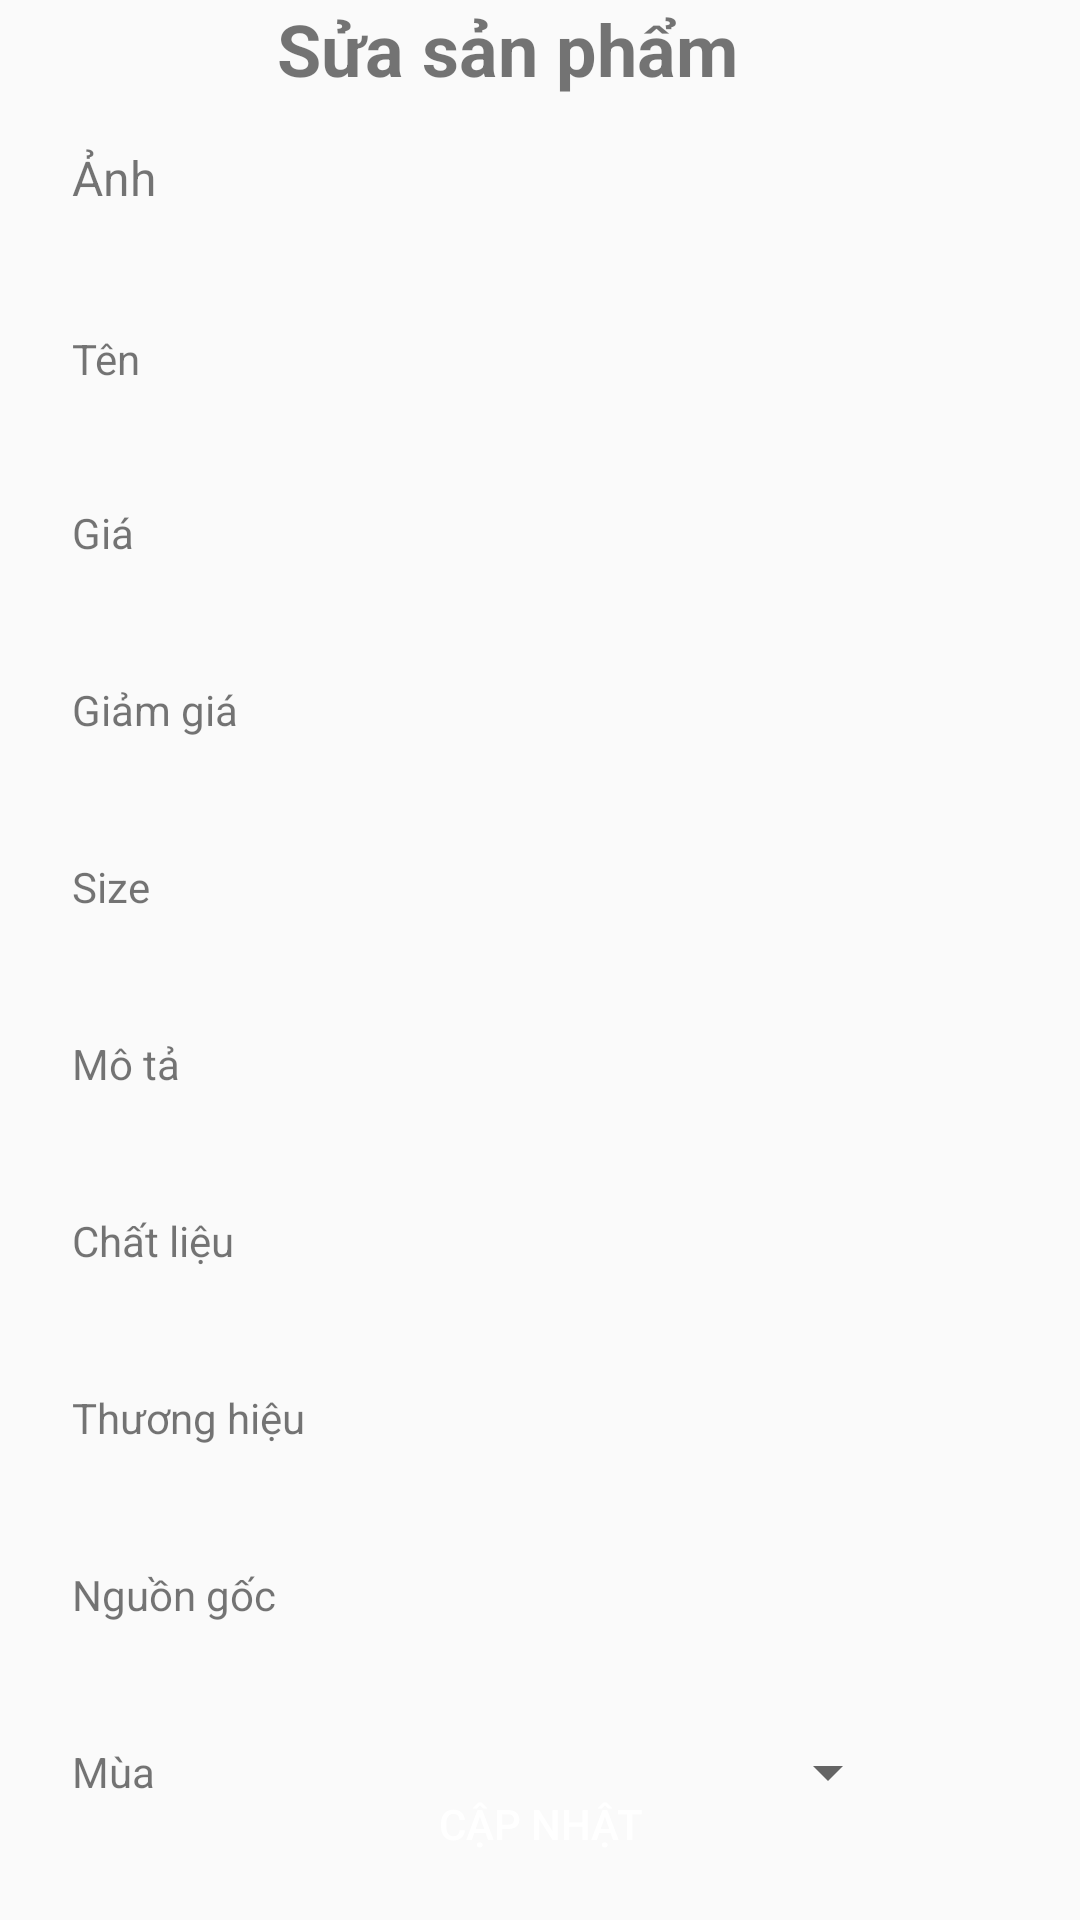

Write the Android layout XML for this screen, with the resource values it uses.
<!-- AndroidManifest.xml: application theme Theme.Shopcong -->
<!-- res/layout/activity_edit.xml -->
<?xml version="1.0" encoding="utf-8"?>
<androidx.constraintlayout.widget.ConstraintLayout xmlns:android="http://schemas.android.com/apk/res/android"
    xmlns:app="http://schemas.android.com/apk/res-auto"
    xmlns:tools="http://schemas.android.com/tools"
    android:layout_width="match_parent"
    android:layout_height="match_parent"
    tools:context=".EditActivity">

    <Spinner
        android:id="@+id/sp_danhmuc_add"
        android:layout_width="0dp"
        android:layout_height="wrap_content"
        android:layout_marginEnd="60dp"
        app:layout_constraintBottom_toBottomOf="@+id/textView30"
        app:layout_constraintEnd_toEndOf="parent"
        app:layout_constraintHorizontal_bias="0.0"
        app:layout_constraintStart_toStartOf="@+id/ed_nguongoc_add"
        app:layout_constraintTop_toTopOf="@+id/textView30" />

    <TextView
        android:id="@+id/textView30"
        android:layout_width="wrap_content"
        android:layout_height="wrap_content"
        android:layout_marginTop="40dp"
        android:text="Danh mục"
        app:layout_constraintStart_toStartOf="@+id/textView27"
        app:layout_constraintTop_toBottomOf="@+id/textView29" />

    <TextView
        android:id="@+id/textView29"
        android:layout_width="wrap_content"
        android:layout_height="wrap_content"
        android:layout_marginTop="40dp"
        android:text="Mùa"
        app:layout_constraintStart_toStartOf="@+id/textView27"
        app:layout_constraintTop_toBottomOf="@+id/textView28" />

    <EditText
        android:id="@+id/ed_nguongoc_add"
        android:layout_width="0dp"
        android:layout_height="46dp"
        android:background="@drawable/round_border"
        android:ems="10"
        android:inputType="textPersonName"
        android:paddingLeft="10dp"

        app:layout_constraintBottom_toBottomOf="@+id/textView28"
        app:layout_constraintEnd_toEndOf="@+id/ed_diachi_add"
        app:layout_constraintStart_toStartOf="@+id/ed_giamGia_add"
        app:layout_constraintTop_toTopOf="@+id/textView28" />

    <EditText
        android:id="@+id/ed_diachi_add"
        android:layout_width="0dp"
        android:layout_height="46dp"
        android:background="@drawable/round_border"
        android:ems="10"
        android:inputType="textPersonName"
        android:paddingLeft="10dp"

        app:layout_constraintBottom_toBottomOf="@+id/textView27"
        app:layout_constraintEnd_toEndOf="@+id/ed_chatlieu_add"
        app:layout_constraintStart_toStartOf="@+id/ed_giamGia_add"
        app:layout_constraintTop_toTopOf="@+id/textView27" />

    <EditText
        android:id="@+id/ed_chatlieu_add"
        android:layout_width="0dp"
        android:layout_height="46dp"
        android:background="@drawable/round_border"
        android:ems="10"
        android:inputType="textPersonName"
        android:paddingLeft="10dp"
        app:layout_constraintBottom_toBottomOf="@+id/textView26"
        app:layout_constraintEnd_toEndOf="@+id/ed_mota_add"
        app:layout_constraintStart_toStartOf="@+id/ed_giamGia_add"
        app:layout_constraintTop_toTopOf="@+id/textView26" />

    <EditText
        android:id="@+id/ed_mota_add"
        android:layout_width="0dp"
        android:layout_height="46dp"
        android:background="@drawable/round_border"
        android:ems="10"
        android:inputType="textPersonName"
        android:paddingLeft="10dp"
        app:layout_constraintBottom_toBottomOf="@+id/textView25"
        app:layout_constraintEnd_toEndOf="@+id/ed_size_add"
        app:layout_constraintStart_toStartOf="@+id/ed_giamGia_add"
        app:layout_constraintTop_toTopOf="@+id/textView25" />

    <EditText
        android:id="@+id/ed_size_add"
        android:layout_width="0dp"
        android:layout_height="46dp"
        android:background="@drawable/round_border"
        android:ems="10"
        android:inputType="textPersonName"
        android:paddingLeft="10dp"
        app:layout_constraintBottom_toBottomOf="@+id/textView24"
        app:layout_constraintEnd_toEndOf="@+id/ed_giamGia_add"
        app:layout_constraintStart_toStartOf="@+id/ed_giamGia_add"
        app:layout_constraintTop_toTopOf="@+id/textView24" />

    <TextView
        android:id="@+id/textView24"
        android:layout_width="wrap_content"
        android:layout_height="wrap_content"
        android:layout_marginTop="40dp"
        android:text="Size"
        app:layout_constraintStart_toStartOf="@+id/textView19"
        app:layout_constraintTop_toBottomOf="@+id/textView22" />

    <TextView
        android:id="@+id/textView25"
        android:layout_width="wrap_content"
        android:layout_height="wrap_content"
        android:layout_marginTop="40dp"
        android:text="Mô tả"
        app:layout_constraintStart_toStartOf="@+id/textView19"
        app:layout_constraintTop_toBottomOf="@+id/textView24" />

    <TextView
        android:id="@+id/textView26"
        android:layout_width="wrap_content"
        android:layout_height="wrap_content"
        android:layout_marginTop="40dp"
        android:text="Chất liệu"
        app:layout_constraintStart_toStartOf="@+id/textView19"
        app:layout_constraintTop_toBottomOf="@+id/textView25" />

    <TextView
        android:id="@+id/textView27"
        android:layout_width="wrap_content"
        android:layout_height="wrap_content"
        android:layout_marginTop="40dp"
        android:text="Thương hiệu"
        app:layout_constraintStart_toStartOf="@+id/textView19"
        app:layout_constraintTop_toBottomOf="@+id/textView26" />

    <TextView
        android:id="@+id/textView15"
        android:layout_width="wrap_content"
        android:layout_height="wrap_content"
        android:text="Sửa sản phẩm"
        android:textSize="24sp"
        android:textStyle="bold"
        app:layout_constraintEnd_toEndOf="parent"
        app:layout_constraintHorizontal_bias="0.448"
        app:layout_constraintStart_toStartOf="parent"
        app:layout_constraintTop_toTopOf="parent" />

    <TextView
        android:id="@+id/textView16"
        android:layout_width="wrap_content"
        android:layout_height="wrap_content"
        android:layout_marginStart="24dp"
        android:layout_marginTop="16dp"
        android:text="Ảnh"
        android:textSize="16sp"
        app:layout_constraintStart_toStartOf="parent"
        app:layout_constraintTop_toBottomOf="@+id/textView15" />

    <EditText
        android:id="@+id/ed_anh_add"
        android:layout_width="0dp"
        android:layout_height="46dp"
        android:layout_marginStart="70dp"
        android:layout_marginEnd="16dp"
        android:background="@drawable/round_border"
        android:ems="10"
        android:inputType="textPersonName"
        android:paddingLeft="10dp"
        app:layout_constraintBottom_toBottomOf="@+id/textView16"
        app:layout_constraintEnd_toEndOf="parent"
        app:layout_constraintHorizontal_bias="0.0"
        app:layout_constraintStart_toEndOf="@+id/textView16"
        app:layout_constraintTop_toTopOf="@+id/textView16"
        app:layout_constraintVertical_bias="0.291" />

    <EditText
        android:id="@+id/ed_Ten_add"
        android:layout_width="0dp"
        android:layout_height="46dp"
        android:background="@drawable/round_border"
        android:ems="10"
        android:inputType="textPersonName"
        android:paddingLeft="10dp"

        app:layout_constraintBottom_toBottomOf="@+id/textView19"
        app:layout_constraintEnd_toEndOf="@+id/ed_anh_add"
        app:layout_constraintStart_toStartOf="@+id/ed_anh_add"
        app:layout_constraintTop_toTopOf="@+id/textView19" />

    <EditText
        android:id="@+id/ed_gia_add"
        android:layout_width="0dp"
        android:layout_height="46dp"
        android:background="@drawable/round_border"
        android:ems="10"
        android:inputType="textPersonName"
        android:paddingLeft="10dp"

        app:layout_constraintBottom_toBottomOf="@+id/textView20"
        app:layout_constraintEnd_toEndOf="@+id/ed_Ten_add"
        app:layout_constraintStart_toStartOf="@+id/ed_Ten_add"
        app:layout_constraintTop_toTopOf="@+id/textView20" />

    <EditText
        android:id="@+id/ed_giamGia_add"
        android:layout_width="0dp"
        android:layout_height="46dp"
        android:background="@drawable/round_border"
        android:ems="10"
        android:inputType="textPersonName"
        android:paddingLeft="10dp"

        app:layout_constraintBottom_toBottomOf="@+id/textView22"
        app:layout_constraintEnd_toEndOf="@+id/ed_gia_add"
        app:layout_constraintStart_toStartOf="@+id/ed_gia_add"
        app:layout_constraintTop_toTopOf="@+id/textView22" />

    <TextView
        android:id="@+id/textView19"
        android:layout_width="57dp"
        android:layout_height="18dp"
        android:layout_marginTop="40dp"
        android:text="Tên"
        app:layout_constraintStart_toStartOf="@+id/textView16"
        app:layout_constraintTop_toBottomOf="@+id/textView16" />

    <TextView
        android:id="@+id/textView20"
        android:layout_width="wrap_content"
        android:layout_height="wrap_content"
        android:layout_marginTop="40dp"
        android:text="Giá"
        app:layout_constraintStart_toStartOf="@+id/textView19"
        app:layout_constraintTop_toBottomOf="@+id/textView19" />

    <TextView
        android:id="@+id/textView22"
        android:layout_width="wrap_content"
        android:layout_height="wrap_content"
        android:layout_marginTop="40dp"
        android:text="Giảm giá"
        app:layout_constraintStart_toStartOf="@+id/textView19"
        app:layout_constraintTop_toBottomOf="@+id/textView20" />

    <TextView
        android:id="@+id/textView28"
        android:layout_width="wrap_content"
        android:layout_height="wrap_content"
        android:layout_marginTop="40dp"
        android:text="Nguồn gốc"
        app:layout_constraintStart_toStartOf="@+id/textView27"
        app:layout_constraintTop_toBottomOf="@+id/textView27" />

    <Spinner
        android:id="@+id/sp_mua_add"
        android:layout_width="0dp"
        android:layout_height="wrap_content"
        android:layout_marginEnd="60dp"
        app:layout_constraintBottom_toBottomOf="@+id/textView29"
        app:layout_constraintEnd_toEndOf="parent"
        app:layout_constraintStart_toStartOf="@+id/ed_nguongoc_add"
        app:layout_constraintTop_toTopOf="@+id/textView29" />

    <Button
        android:background="@drawable/round_bg"
        android:textColor="@color/white"
        android:id="@+id/btnCapNhat"
        android:layout_width="0dp"
        android:layout_height="wrap_content"
        android:layout_marginStart="32dp"
        android:layout_marginEnd="32dp"
        android:layout_marginBottom="8dp"
        android:text="Cập nhật"
        app:layout_constraintBottom_toBottomOf="parent"
        app:layout_constraintEnd_toEndOf="parent"
        app:layout_constraintHorizontal_bias="0.0"
        app:layout_constraintStart_toStartOf="parent" />
</androidx.constraintlayout.widget.ConstraintLayout>
<!-- resources referenced by this layout -->
<resources>
  <color name="white">#FFFFFFFF</color>
  <style name="Theme.Shopcong" parent="Theme.AppCompat.DayNight.NoActionBar">
          
          <item name="colorPrimary">@color/purple_500</item>
          <item name="colorPrimaryVariant">@color/purple_700</item>
          <item name="colorOnPrimary">@color/white</item>
          
          <item name="colorSecondary">@color/teal_200</item>
          <item name="colorSecondaryVariant">@color/teal_700</item>
          <item name="colorOnSecondary">@color/black</item>
          
          <item name="android:statusBarColor" tools:targetApi="l">?attr/colorPrimaryVariant</item>
          
      </style>
  <color name="purple_500">#FF6200EE</color>
  <color name="purple_700">#FF3700B3</color>
  <color name="teal_200">#FF03DAC5</color>
  <color name="teal_700">#FF018786</color>
  <color name="black">#FF000000</color>
</resources>
